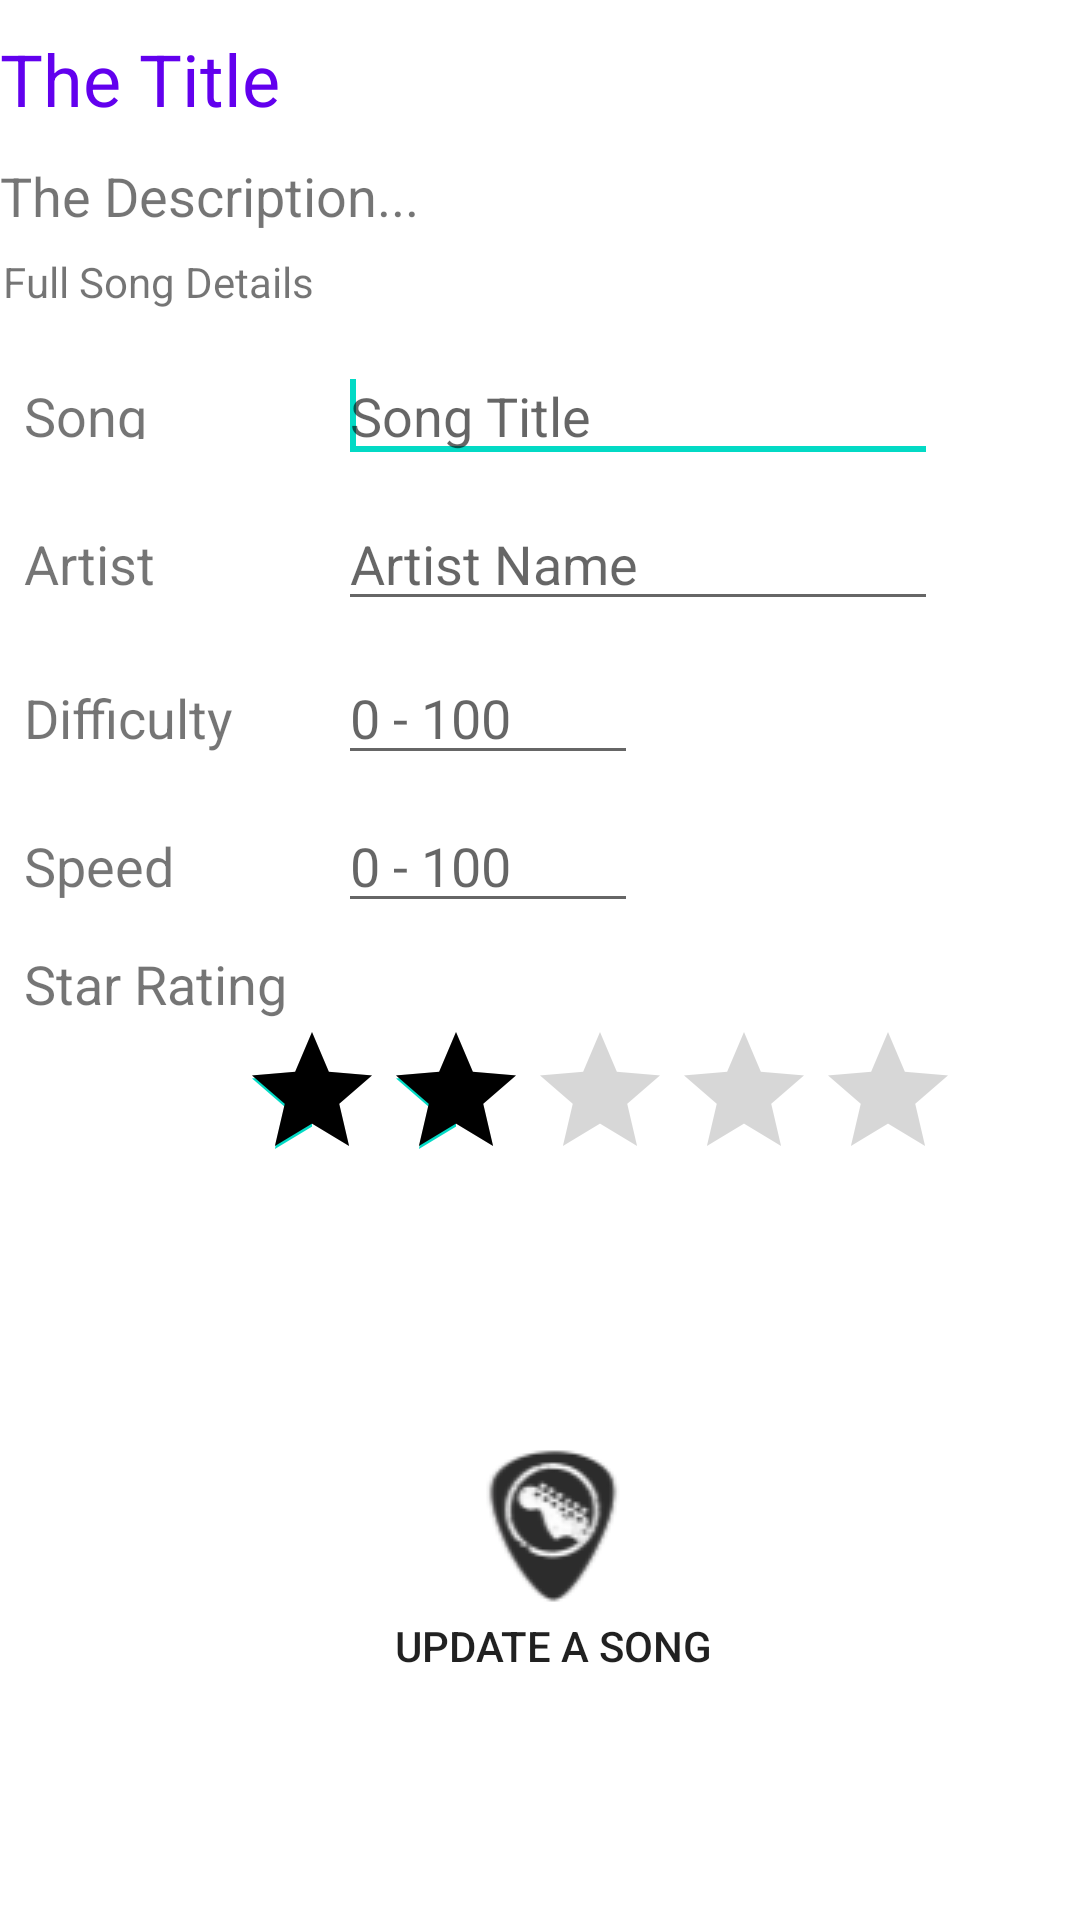

The Android layout XML behind this screen, and the referenced resources:
<!-- AndroidManifest.xml: application theme AppTheme -->
<!-- res/layout/fragment_edit.xml -->
<FrameLayout xmlns:android="http://schemas.android.com/apk/res/android"
    xmlns:app="http://schemas.android.com/apk/res-auto"
    xmlns:tools="http://schemas.android.com/tools"
    android:layout_width="match_parent"
    android:layout_height="match_parent"
    tools:context="ie.wit.rocksmithapp.fragments.EditFragment">

    <android.support.constraint.ConstraintLayout
        android:layout_width="fill_parent"
        android:layout_height="fill_parent"
        android:layout_marginTop="10dp"
        android:gravity="center">

        <TextView
            android:id="@+id/artistNameTextView"
            android:layout_width="344dp"
            android:layout_height="wrap_content"
            android:layout_marginTop="43dp"
            android:text="The Description..."
            android:textColor="@color/bannerBGColor"
            android:textSize="18sp"
            app:layout_constraintLeft_toLeftOf="parent"
            app:layout_constraintTop_toTopOf="parent"
            tools:ignore="HardcodedText"
            tools:layout_constraintLeft_creator="1"
            tools:layout_constraintTop_creator="1" />

        <Button
            android:id="@+id/saveSongBtn"
            style="@android:style/Holo.Light.ButtonBar"
            android:layout_width="369dp"
            android:layout_height="80dp"
            android:layout_marginBottom="8dp"
            android:layout_marginTop="8dp"
            android:drawableTop="@drawable/ic_save_coffee"
            android:onClick="update"
            android:text="@string/updateCoffeeBtnLbl"
            app:layout_constraintBottom_toBottomOf="parent"
            app:layout_constraintHorizontal_bias="0.0"
            app:layout_constraintLeft_toLeftOf="parent"
            app:layout_constraintRight_toLeftOf="@+id/songRatingBar"
            app:layout_constraintTop_toBottomOf="@+id/songRatingBar"
            tools:layout_constraintBottom_creator="1"
            tools:layout_constraintLeft_creator="1" />

        <RatingBar
            android:id="@+id/songRatingBar"
            android:layout_width="wrap_content"
            android:layout_height="wrap_content"
            android:layout_marginBottom="8dp"
            android:layout_marginEnd="40dp"
            android:layout_marginLeft="8dp"
            android:numStars="5"
            android:progressTint="@color/bannerBGColor"
            android:rating="2"
            android:stepSize="0.5"
            app:layout_constraintBottom_toBottomOf="parent"
            app:layout_constraintEnd_toEndOf="parent"
            app:layout_constraintLeft_toLeftOf="@+id/ratingTextView"
            app:layout_constraintTop_toBottomOf="@+id/ratingTextView"
            app:layout_constraintVertical_bias="0.0"
            tools:layout_constraintLeft_creator="1"
            tools:layout_constraintTop_creator="1" />

        <EditText
            android:id="@+id/songNameEditText"
            android:layout_width="0dp"
            android:layout_height="wrap_content"
            android:layout_marginTop="8dp"
            android:ems="10"
            android:hint="@string/edit_song_hint"
            android:inputType="textShortMessage"
            app:layout_constraintHorizontal_bias="0.0"
            app:layout_constraintLeft_toLeftOf="@+id/artistNameEditText"
            app:layout_constraintRight_toRightOf="@+id/artistNameEditText"
            app:layout_constraintTop_toBottomOf="@+id/barTextView"
            tools:ignore="LabelFor"
            tools:layout_constraintLeft_creator="1"
            tools:layout_constraintRight_creator="1"
            tools:layout_constraintTop_creator="1">

            <requestFocus />

        </EditText>

        <TextView
            android:id="@+id/songNameTitleTextView"
            android:layout_width="0dp"
            android:layout_height="wrap_content"
            android:text="The Title"
            android:textColor="@color/colorPrimary"
            android:textSize="24sp"
            app:layout_constraintLeft_toLeftOf="parent"
            app:layout_constraintRight_toLeftOf="@+id/favouriteImageView"
            app:layout_constraintTop_toTopOf="parent"
            tools:ignore="HardcodedText"
            tools:layout_constraintLeft_creator="1"
            tools:layout_constraintRight_creator="1"
            tools:layout_constraintTop_creator="1" />

        <ImageView
            android:id="@+id/favouriteImageView"
            android:layout_width="53dp"
            android:layout_height="36dp"
            android:layout_marginEnd="19dp"
            android:onClick="toggle"
            android:src="@drawable/ic_favourite_off"
            app:layout_constraintBottom_toBottomOf="@+id/songNameTitleTextView"
            app:layout_constraintRight_toRightOf="@+id/artistNameTextView"
            app:layout_constraintTop_toTopOf="parent"
            app:layout_constraintVertical_bias="0.0"
            tools:ignore="ContentDescription"
            tools:layout_constraintBottom_creator="1"
            tools:layout_constraintRight_creator="1"
            tools:layout_constraintTop_creator="1" />

        <EditText
            android:id="@+id/artistNameEditText"
            android:layout_width="200dp"
            android:layout_height="wrap_content"
            android:layout_marginTop="8dp"
            android:ems="10"
            android:hint="@string/edit_artist_hint"
            android:inputType="textShortMessage"
            app:layout_constraintHorizontal_bias="0.505"
            app:layout_constraintLeft_toRightOf="@+id/difficultyEditText"
            app:layout_constraintRight_toRightOf="@+id/difficultyEditText"
            app:layout_constraintTop_toBottomOf="@+id/songNameEditText"
            tools:ignore="LabelFor"
            tools:layout_constraintLeft_creator="1"
            tools:layout_constraintRight_creator="1"
            tools:layout_constraintTop_creator="1">

        </EditText>

        <TextView
            android:id="@+id/ratingTextView"
            android:layout_width="120dp"
            android:layout_height="wrap_content"
            android:layout_marginStart="8dp"
            android:layout_marginTop="8dp"
            android:text="@string/songRatingLbl"
            android:textColor="@color/appFontColor"
            android:textSize="18sp"
            app:layout_constraintStart_toStartOf="parent"
            app:layout_constraintTop_toBottomOf="@+id/editText"
            tools:layout_constraintLeft_creator="1"
            tools:layout_constraintTop_creator="1" />

        <TextView
            android:id="@+id/songNameTextView"
            android:layout_width="0dp"
            android:layout_height="20dp"
            android:gravity="top"
            android:text="@string/songNameLbl"
            android:textColor="@color/appFontColor"
            android:textSize="18sp"
            app:layout_constraintBaseline_toBaselineOf="@+id/songNameEditText"
            app:layout_constraintLeft_toLeftOf="@+id/shopTextView"
            app:layout_constraintRight_toLeftOf="@+id/songNameEditText"
            tools:layout_constraintBaseline_creator="1"
            tools:layout_constraintLeft_creator="1"
            tools:layout_constraintRight_creator="1" />

        <EditText
            android:id="@+id/difficultyEditText"
            android:layout_width="100dp"
            android:layout_height="wrap_content"
            android:layout_marginEnd="113dp"
            android:layout_marginStart="112dp"
            android:layout_marginTop="10dp"
            android:ems="10"
            android:hint="@string/edit_difficulty_hint"
            android:inputType="numberDecimal"
            app:layout_constraintLeft_toLeftOf="@+id/barTextView"
            app:layout_constraintRight_toRightOf="@+id/favouriteImageView"
            app:layout_constraintTop_toBottomOf="@+id/artistNameEditText"
            tools:layout_constraintLeft_creator="1"
            tools:layout_constraintRight_creator="1"
            tools:layout_constraintTop_creator="1"
            tools:ignore="LabelFor" />

        <TextView
            android:id="@+id/shopTextView"
            android:layout_width="wrap_content"
            android:layout_height="22dp"
            android:layout_marginStart="8dp"
            android:text="@string/artistNameLbl"
            android:textColor="@color/appFontColor"
            android:textSize="18sp"
            app:layout_constraintBaseline_toBaselineOf="@+id/artistNameEditText"
            app:layout_constraintRight_toLeftOf="@+id/artistNameEditText"
            app:layout_constraintStart_toStartOf="parent"
            tools:layout_constraintBaseline_creator="1"
            tools:layout_constraintRight_creator="1" />

        <TextView
            android:id="@+id/difficultyTextView"
            android:layout_width="wrap_content"
            android:layout_height="wrap_content"
            android:layout_marginStart="8dp"
            android:text="@string/difficultyLbl"
            android:textColor="@color/appFontColor"
            android:textSize="18sp"
            app:layout_constraintBaseline_toBaselineOf="@+id/difficultyEditText"
            app:layout_constraintStart_toStartOf="parent"
            tools:layout_constraintLeft_creator="1"
            tools:layout_constraintRight_creator="1"
            tools:layout_constraintTop_creator="1" />

        <TextView
            android:id="@+id/barTextView"
            style="@style/banner"
            android:layout_width="383dp"
            android:layout_height="24dp"
            android:layout_marginTop="7dp"
            android:text="@string/songDetailsLbl"
            app:layout_constraintLeft_toLeftOf="parent"
            app:layout_constraintTop_toBottomOf="@+id/artistNameTextView"
            tools:layout_constraintLeft_creator="1"
            tools:layout_constraintTop_creator="1"
            android:layout_marginStart="1dp" />

        <EditText
            android:id="@+id/editText"
            android:layout_width="100dp"
            android:layout_height="wrap_content"
            android:layout_marginEnd="8dp"
            android:layout_marginStart="8dp"
            android:layout_marginTop="8dp"
            android:ems="10"
            android:hint="@string/edit_speed_hint"
            android:inputType="number"
            app:layout_constraintEnd_toEndOf="@+id/favouriteImageView"
            app:layout_constraintStart_toStartOf="parent"
            app:layout_constraintTop_toBottomOf="@+id/difficultyEditText" />

        <TextView
            android:id="@+id/speedTextView"
            android:layout_width="wrap_content"
            android:layout_height="wrap_content"
            android:layout_marginStart="8dp"
            android:text="@string/speedTextViewLbl"
            android:textSize="18sp"
            app:layout_constraintBaseline_toBaselineOf="@+id/editText"
            app:layout_constraintStart_toStartOf="parent" />

    </android.support.constraint.ConstraintLayout>

</FrameLayout>
<!-- resources referenced by this layout -->
<resources>
  <!-- drawable ic_save_coffee: png bitmap (drawable, 3837 bytes) -->
  <string name="artistNameLbl">Artist </string>
  <string name="difficultyLbl">Difficulty </string>
  <string name="edit_artist_hint">Artist Name</string>
  <string name="edit_difficulty_hint">0 - 100</string>
  <string name="edit_song_hint">Song Title</string>
  <string name="edit_speed_hint">0 - 100</string>
  <string name="songDetailsLbl">Full Song Details</string>
  <string name="songNameLbl">Song </string>
  <string name="songRatingLbl">Star Rating</string>
  <string name="speedTextViewLbl">Speed </string>
  <string name="updateCoffeeBtnLbl">Update a Song</string>
  <!-- not gathered from this repository: default colours our renderer supplied (Android Studio template values) -->
  <color name="colorPrimary">#FF6200EE</color>
</resources>
